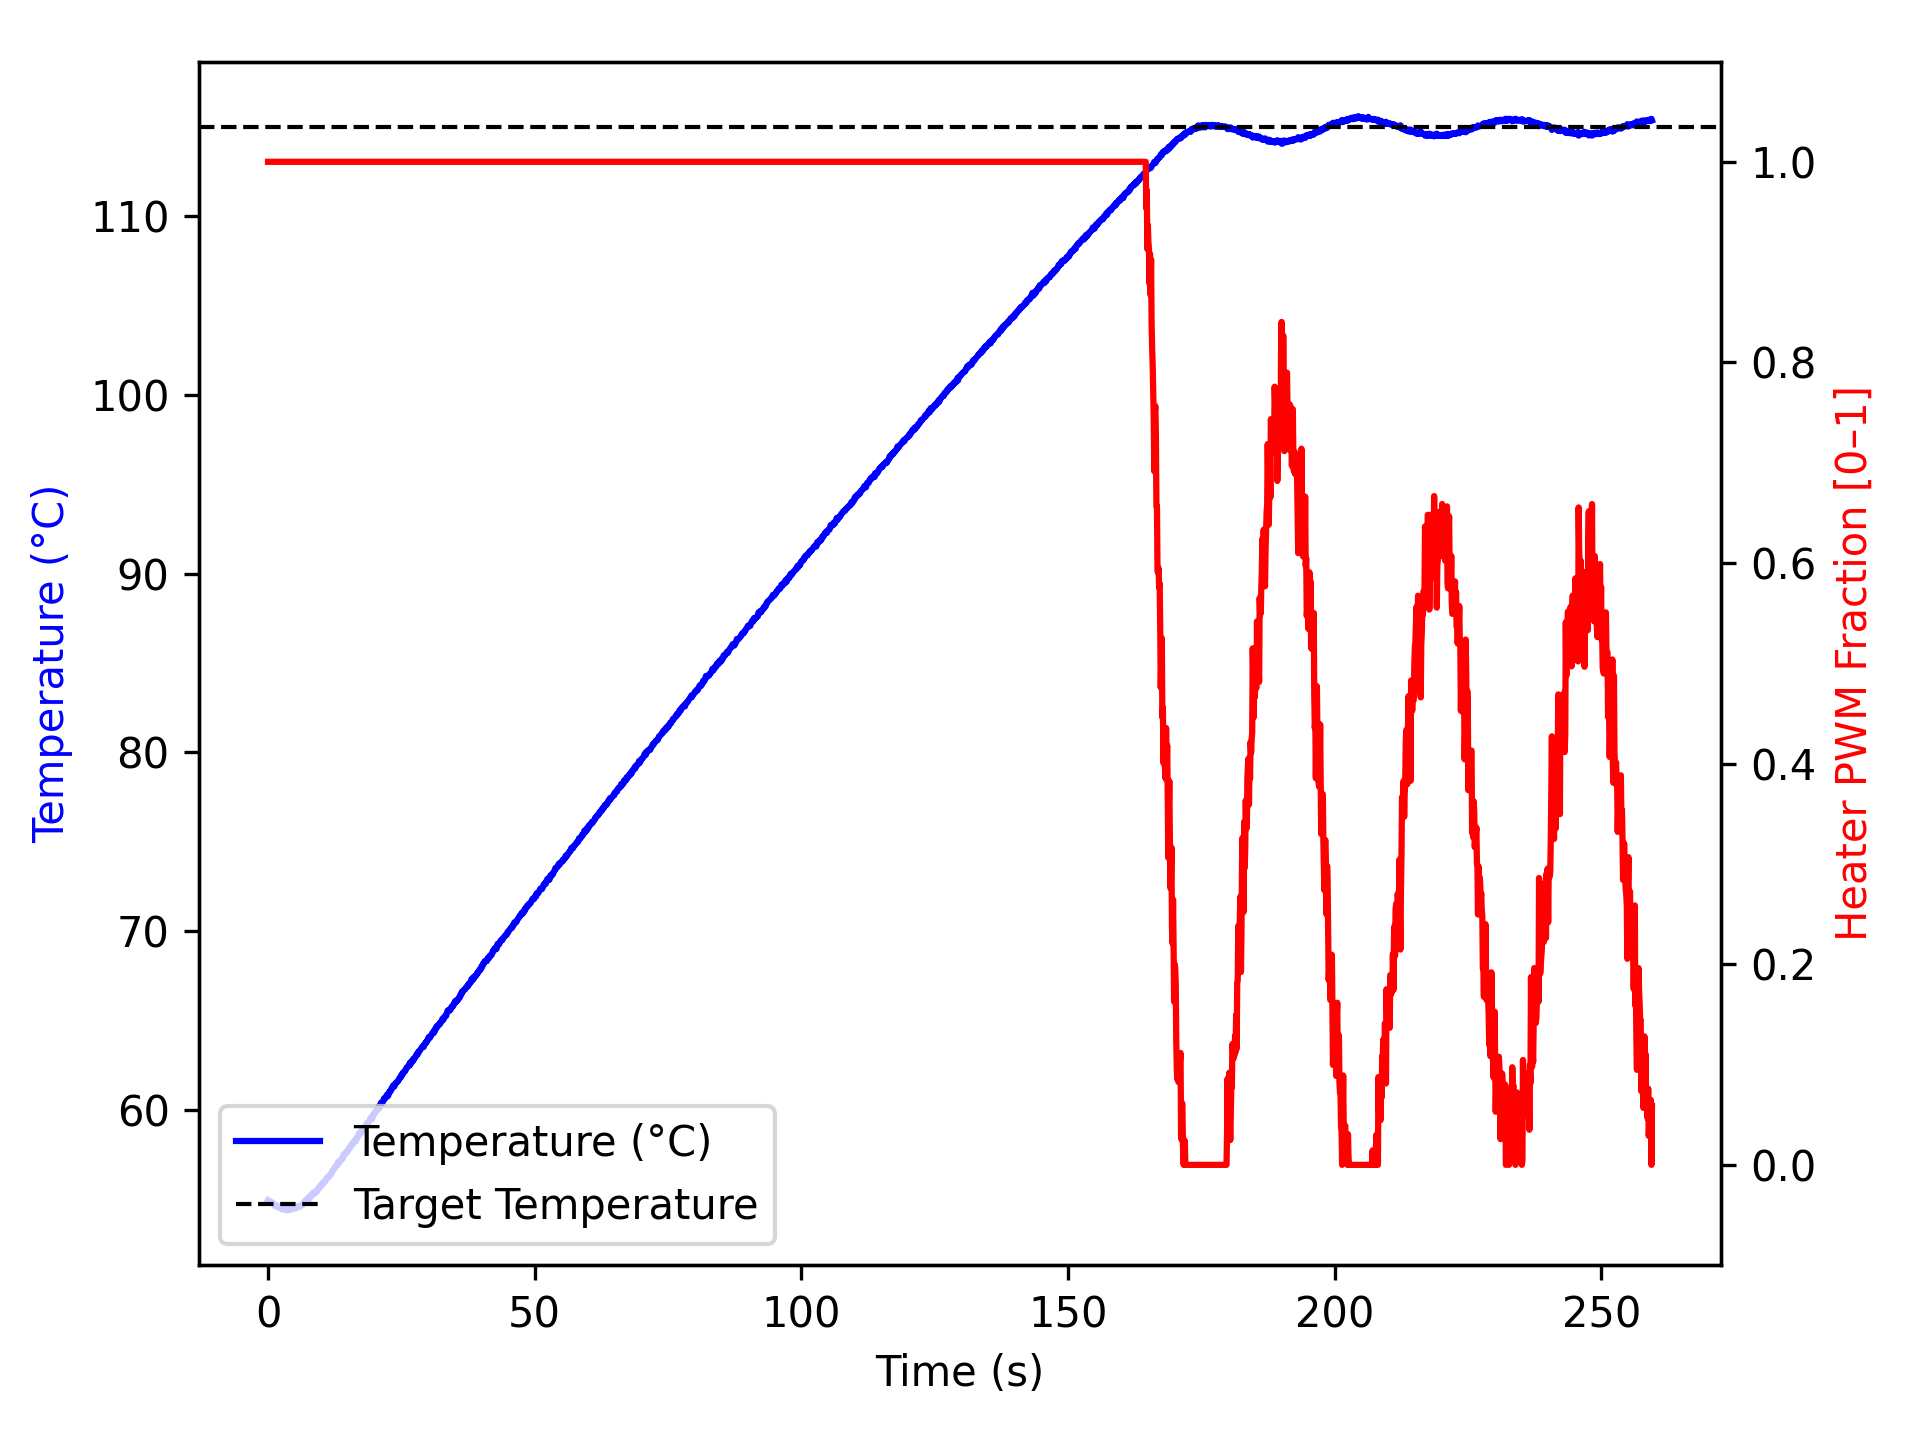

Source data for this figure (header and first rows):
time_ms, temperature, heater
2, 54.95, 1.0
1104, 54.74, 1.0
1205, 54.67, 1.0
1307, 54.61, 1.0
1408, 54.61, 1.0
1508, 54.63, 1.0
1610, 54.65, 1.0
1711, 54.59, 1.0
1812, 54.61, 1.0
1913, 54.62, 1.0
2014, 54.55, 1.0
2116, 54.52, 1.0
2216, 54.49, 1.0
2316, 54.5, 1.0
2417, 54.52, 1.0
2517, 54.48, 1.0
2617, 54.45, 1.0
2718, 54.42, 1.0
2818, 54.49, 1.0
2918, 54.43, 1.0
3018, 54.47, 1.0
3118, 54.45, 1.0
3218, 54.45, 1.0
3318, 54.42, 1.0
3418, 54.45, 1.0
3518, 54.49, 1.0
3618, 54.37, 1.0
3719, 54.4, 1.0
3820, 54.41, 1.0
3921, 54.42, 1.0
4022, 54.41, 1.0
4124, 54.42, 1.0
4224, 54.42, 1.0
4324, 54.42, 1.0
4425, 54.47, 1.0
4525, 54.5, 1.0
4625, 54.48, 1.0
4725, 54.52, 1.0
4825, 54.5, 1.0
4925, 54.48, 1.0
5025, 54.5, 1.0
5125, 54.52, 1.0
5225, 54.49, 1.0
5325, 54.55, 1.0
5425, 54.57, 1.0
5525, 54.55, 1.0
5625, 54.62, 1.0
5725, 54.59, 1.0
5825, 54.59, 1.0
5925, 54.59, 1.0
6026, 54.59, 1.0
6127, 54.65, 1.0
6227, 54.66, 1.0
6327, 54.66, 1.0
6428, 54.68, 1.0
6528, 54.68, 1.0
6628, 54.77, 1.0
6729, 54.77, 1.0
6829, 54.88, 1.0
6929, 54.8, 1.0
... 2,517 more rows
